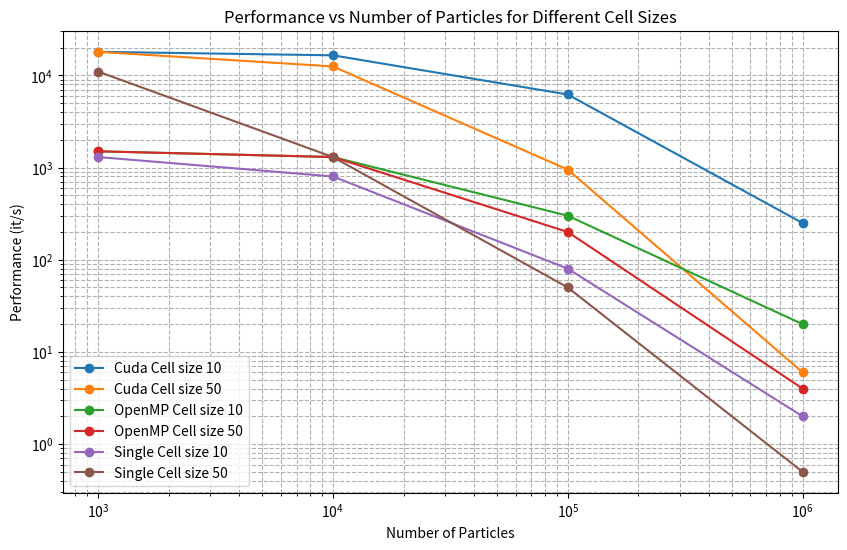

The matplotlib source for this figure:
# Data with None for values < 1
from matplotlib import pyplot as plt


particles = [1_000, 10_000, 100_000, 1_000_000]
cuda_cell_size_10 = [18000, 16500, 6200, 250]
cuda_cell_size_50 = [18000, 12500, 950, 6]
# cuda_cell_size_100 = [18000, 4300, 90, 0.5]
openmp_cell_size_10 = [1500, 1300, 300, 20]
openmp_cell_size_50 = [1500, 1300, 200, 4]
single_cell_size_10 = [1300, 800, 80, 2]
single_cell_size_50 = [11000, 1300, 50, 0.5]
# single_cell_size_100 = [17500, 1100, 20, 0.2]


# Plotting
plt.figure(figsize=(10, 6))

# Function to handle None values in plotting
def plot_with_none(x, y, label):
    x_filtered = [x[i] for i in range(len(y)) if y[i] is not None]
    y_filtered = [y[i] for i in range(len(y)) if y[i] is not None]
    plt.plot(x_filtered, y_filtered, marker='o', label=label)

plot_with_none(particles, cuda_cell_size_10, 'Cuda Cell size 10')
plot_with_none(particles, cuda_cell_size_50, 'Cuda Cell size 50')
# plot_with_none(particles, cuda_cell_size_100, 'Cuda Cell size 100')
plot_with_none(particles, openmp_cell_size_10, 'OpenMP Cell size 10')
plot_with_none(particles, openmp_cell_size_50, 'OpenMP Cell size 50')
plot_with_none(particles, single_cell_size_10, 'Single Cell size 10')
plot_with_none(particles, single_cell_size_50, 'Single Cell size 50')
# plot_with_none(particles, single_cell_size_100, 'Single Cell size 100')

plt.xscale('log')
plt.yscale('log')

plt.xlabel('Number of Particles')
plt.ylabel('Performance (it/s)')
plt.title('Performance vs Number of Particles for Different Cell Sizes')
plt.legend()
plt.grid(True, which="both", ls="--")

plt.show()
